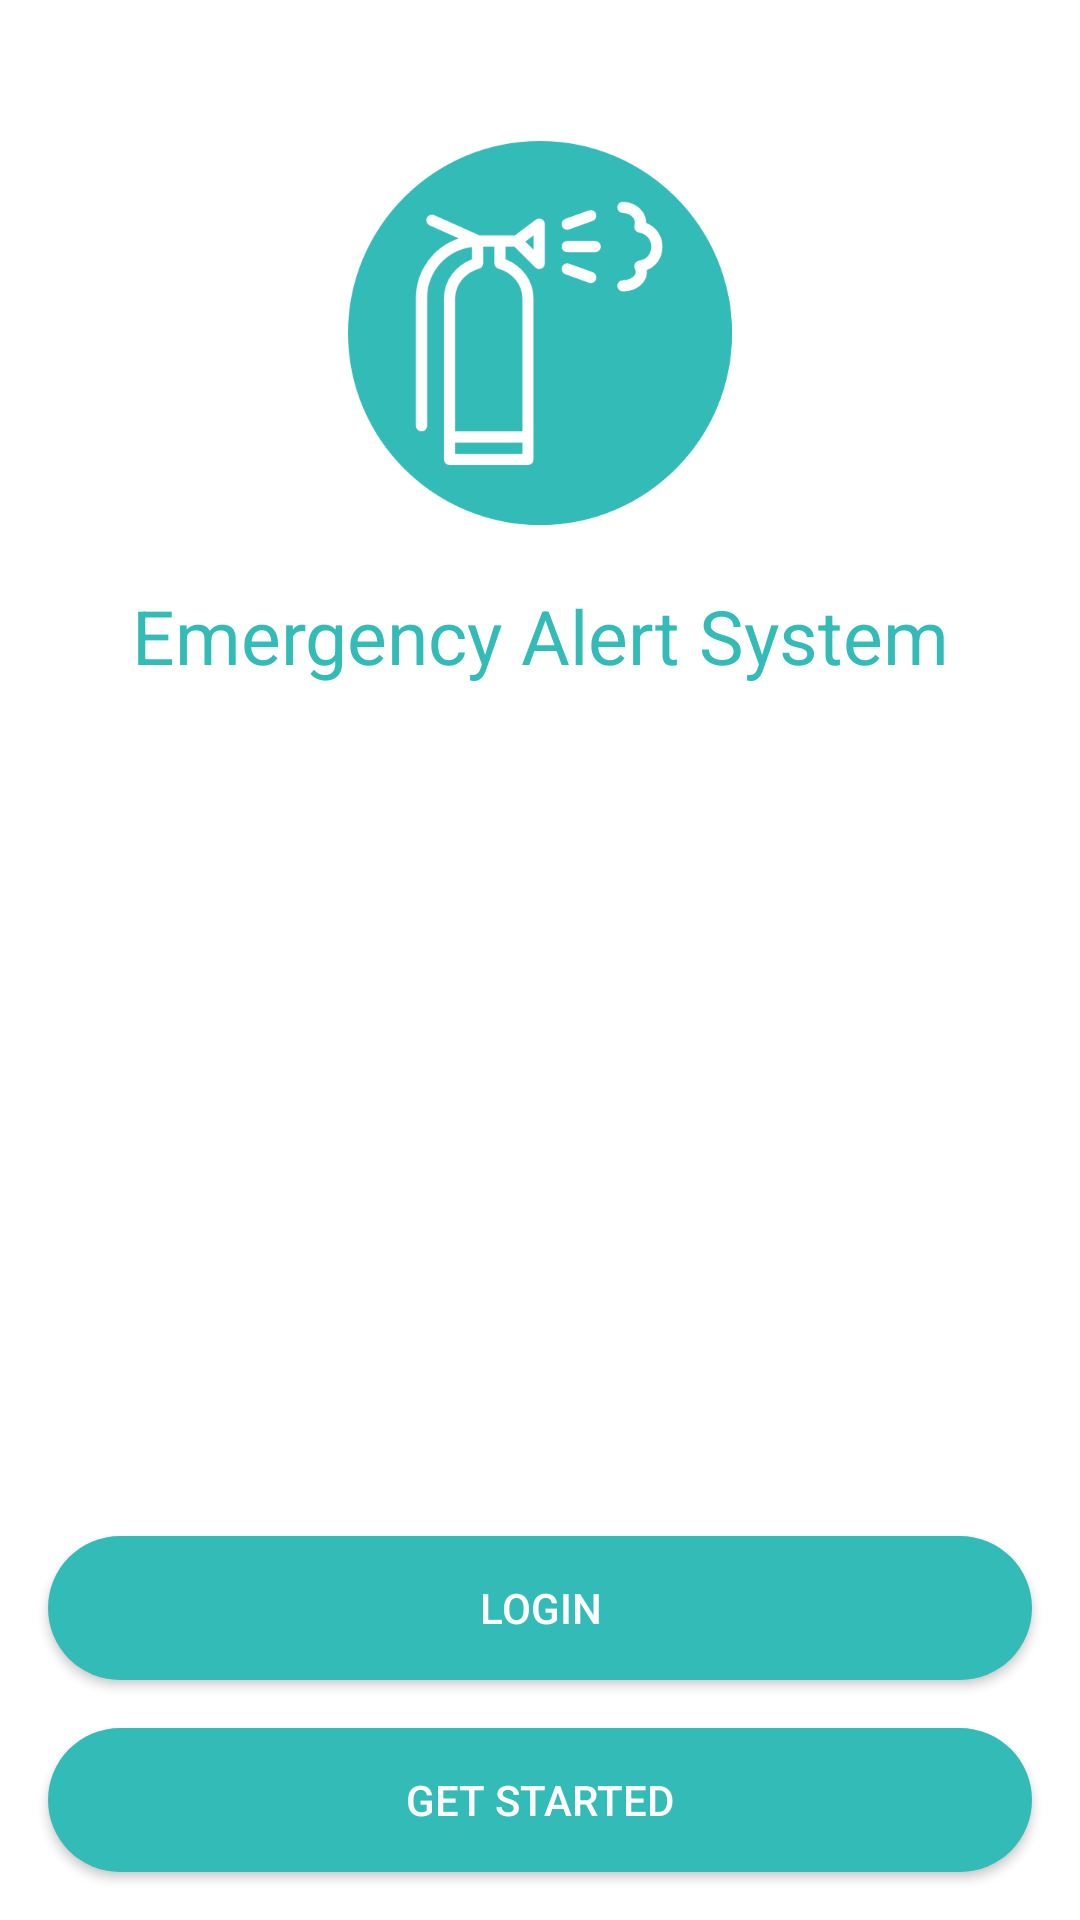

This screen was rendered from an Android layout file. Write that file and the resources it references.
<!-- AndroidManifest.xml: activity theme AppTheme -->
<!-- res/layout/activity_get_started.xml -->
<?xml version="1.0" encoding="utf-8"?>
<RelativeLayout xmlns:android="http://schemas.android.com/apk/res/android"
    xmlns:app="http://schemas.android.com/apk/res-auto"
    xmlns:tools="http://schemas.android.com/tools"
    style="@style/AppTheme"
    android:layout_width="match_parent"

    android:layout_height="match_parent"
    android:background="#fff"
    tools:context="com.example.example.iotproject.GetStartedActivity">


    <ImageView
        android:id="@+id/imageView"
        android:layout_width="wrap_content"
        android:layout_height="wrap_content"
        android:layout_alignParentTop="true"
        android:layout_centerHorizontal="true"
        android:layout_marginTop="47dp"
        app:srcCompat="@drawable/applogs"
        tools:layout_editor_absoluteX="141dp"
        tools:layout_editor_absoluteY="68dp" />

    <Button
        android:id="@+id/register_button"
        android:layout_width="match_parent"
        android:layout_height="wrap_content"
        android:layout_alignParentBottom="true"
        android:layout_marginBottom="16dp"
        android:layout_marginLeft="16dp"
        android:layout_marginRight="16dp"
        android:background="@drawable/bck"
        android:text="Get Started"
        android:textColor="@android:color/white" />

    <Button
        android:id="@+id/login_button"
        android:layout_width="match_parent"
        android:layout_height="wrap_content"
        android:layout_above="@+id/register_button"
        android:layout_marginBottom="16dp"
        android:layout_marginLeft="16dp"
        android:layout_marginRight="16dp"
        android:background="@drawable/bck"
        android:text="Login"
        android:textColor="#fff" />

    <TextView
        android:id="@+id/textView"
        android:layout_width="match_parent"
        android:layout_height="wrap_content"
        android:layout_below="@+id/imageView"
        android:layout_centerHorizontal="true"
        android:layout_marginBottom="11dp"
        android:layout_marginTop="5dp"
        android:fontFamily=""
        android:gravity="center"
        android:padding="15dp"
        android:text="@string/app_name"
        android:textColor="@color/colorPrimary"
        android:textSize="25sp"

        />
</RelativeLayout>
<!-- resources referenced by this layout -->
<resources>
  <color name="colorPrimary">#33bbb7</color>
  <!-- drawable applogs: png bitmap (drawable-xxxhdpi, 21443 bytes) -->
  <!-- drawable bck (drawable) -->
  <shape android:shape="rectangle"
      xmlns:android="http://schemas.android.com/apk/res/android">
      <corners android:radius="30dp"/>
      <solid android:color="#33bbb7"/>
  
  </shape>
  <string name="app_name">Emergency Alert System</string>
  <style name="AppTheme" parent="Theme.AppCompat.Light.NoActionBar">
          
          <item name="colorPrimary">@color/colorPrimary</item>
          <item name="colorPrimaryDark">@color/colorPrimaryDark</item>
          <item name="colorAccent">@color/colorAccent</item>
      </style>
  <color name="colorPrimaryDark">#008a87</color>
  <color name="colorAccent">#0097a7</color>
</resources>
